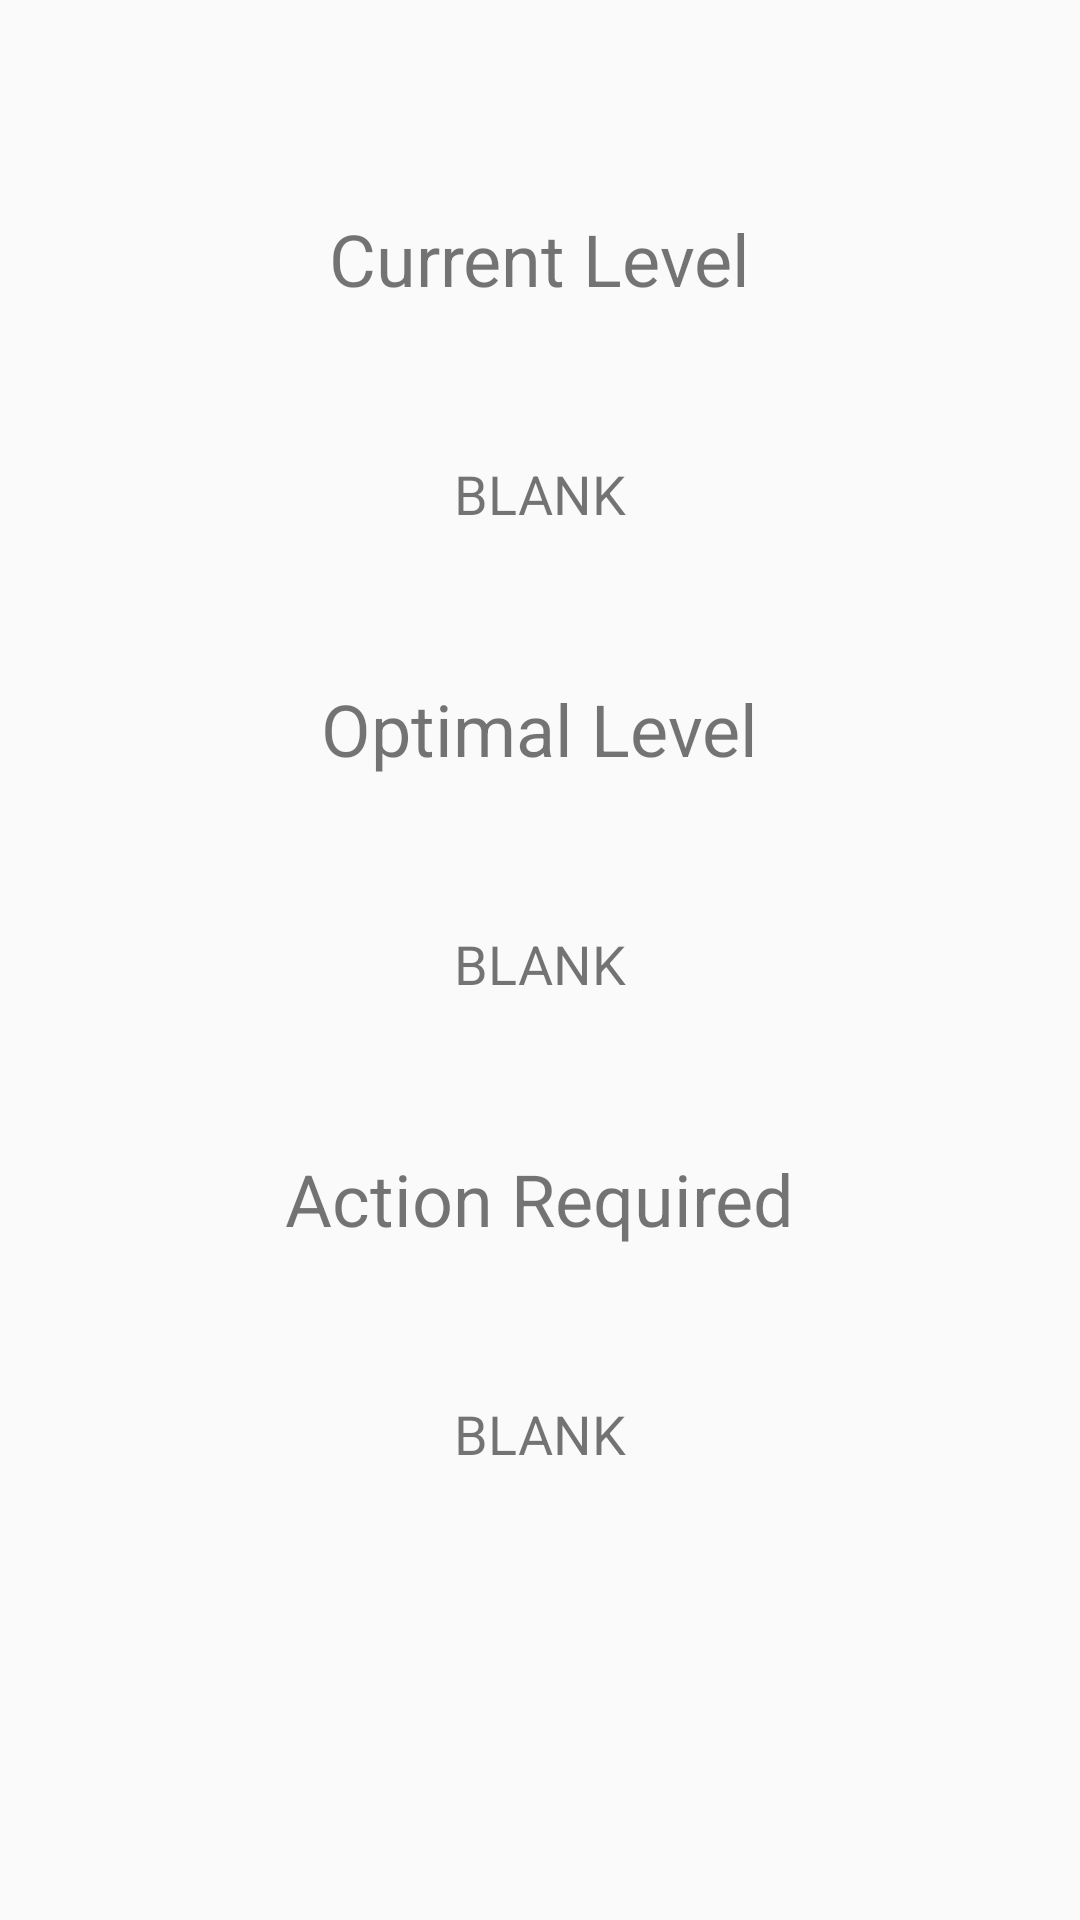

Layout XML and referenced resources for this Android screen:
<!-- AndroidManifest.xml: application theme Theme.AppCompat.Light.NoActionBar -->
<!-- res/layout/fragment_light.xml -->
<?xml version="1.0" encoding="utf-8"?>
<RelativeLayout xmlns:android="http://schemas.android.com/apk/res/android"
                android:orientation="vertical"
                android:layout_width="match_parent"
                android:layout_height="match_parent"
                android:weightSum="1">
    <TextView
        android:id="@+id/current_level_title"
        android:layout_width="wrap_content"
        android:layout_height="wrap_content"
        android:text="@string/current_level_title"
        android:layout_centerHorizontal="true"
        android:textSize="24sp"
        android:layout_marginTop="70sp"/>
    <TextView
        android:id="@+id/current_level_light"
        android:text="@string/current_level"
        android:layout_below="@+id/current_level_title"
        style="@style/TabStatText"/>
    <TextView
        android:id="@+id/optimal_level_title"
        android:text="@string/optimal_level_title"
        android:layout_below="@+id/current_level_light"
        style="@style/TabStatTitle"/>
    <TextView
        android:id="@+id/optimal_level_light"
        android:text="@string/current_level"
        android:layout_below="@+id/optimal_level_title"
        style="@style/TabStatText"/>
    <TextView
        android:id="@+id/action_required_title"
        style="@style/TabStatTitle"
        android:text="@string/action_required_title"
        android:layout_below="@id/optimal_level_light"
     />

    <TextView
        android:id="@+id/action_req_light"
        android:text="@string/action_text"
        android:layout_below="@id/action_required_title"
        style="@style/TabStatText"/>
</RelativeLayout>
<!-- resources referenced by this layout -->
<resources>
  <string name="action_required_title">Action Required</string>
  <string name="action_text">BLANK</string>
  <string name="current_level">BLANK</string>
  <string name="current_level_title">Current Level</string>
  <string name="optimal_level_title">Optimal Level</string>
  <style name="TabStatText">
          <item name="android:layout_width">wrap_content</item>
          <item name="android:layout_height">wrap_content</item>
          <item name="android:layout_centerHorizontal">true</item>
          <item name="android:layout_marginTop">50sp</item>
          <item name="android:textSize">18sp</item>
      </style>
  <style name="TabStatTitle">
          <item name="android:layout_width">wrap_content</item>
          <item name="android:layout_height">wrap_content</item>
          <item name="android:layout_centerHorizontal">true</item>
          <item name="android:layout_marginTop">50sp</item>
          <item name="android:textSize">24sp</item>
      </style>
</resources>
